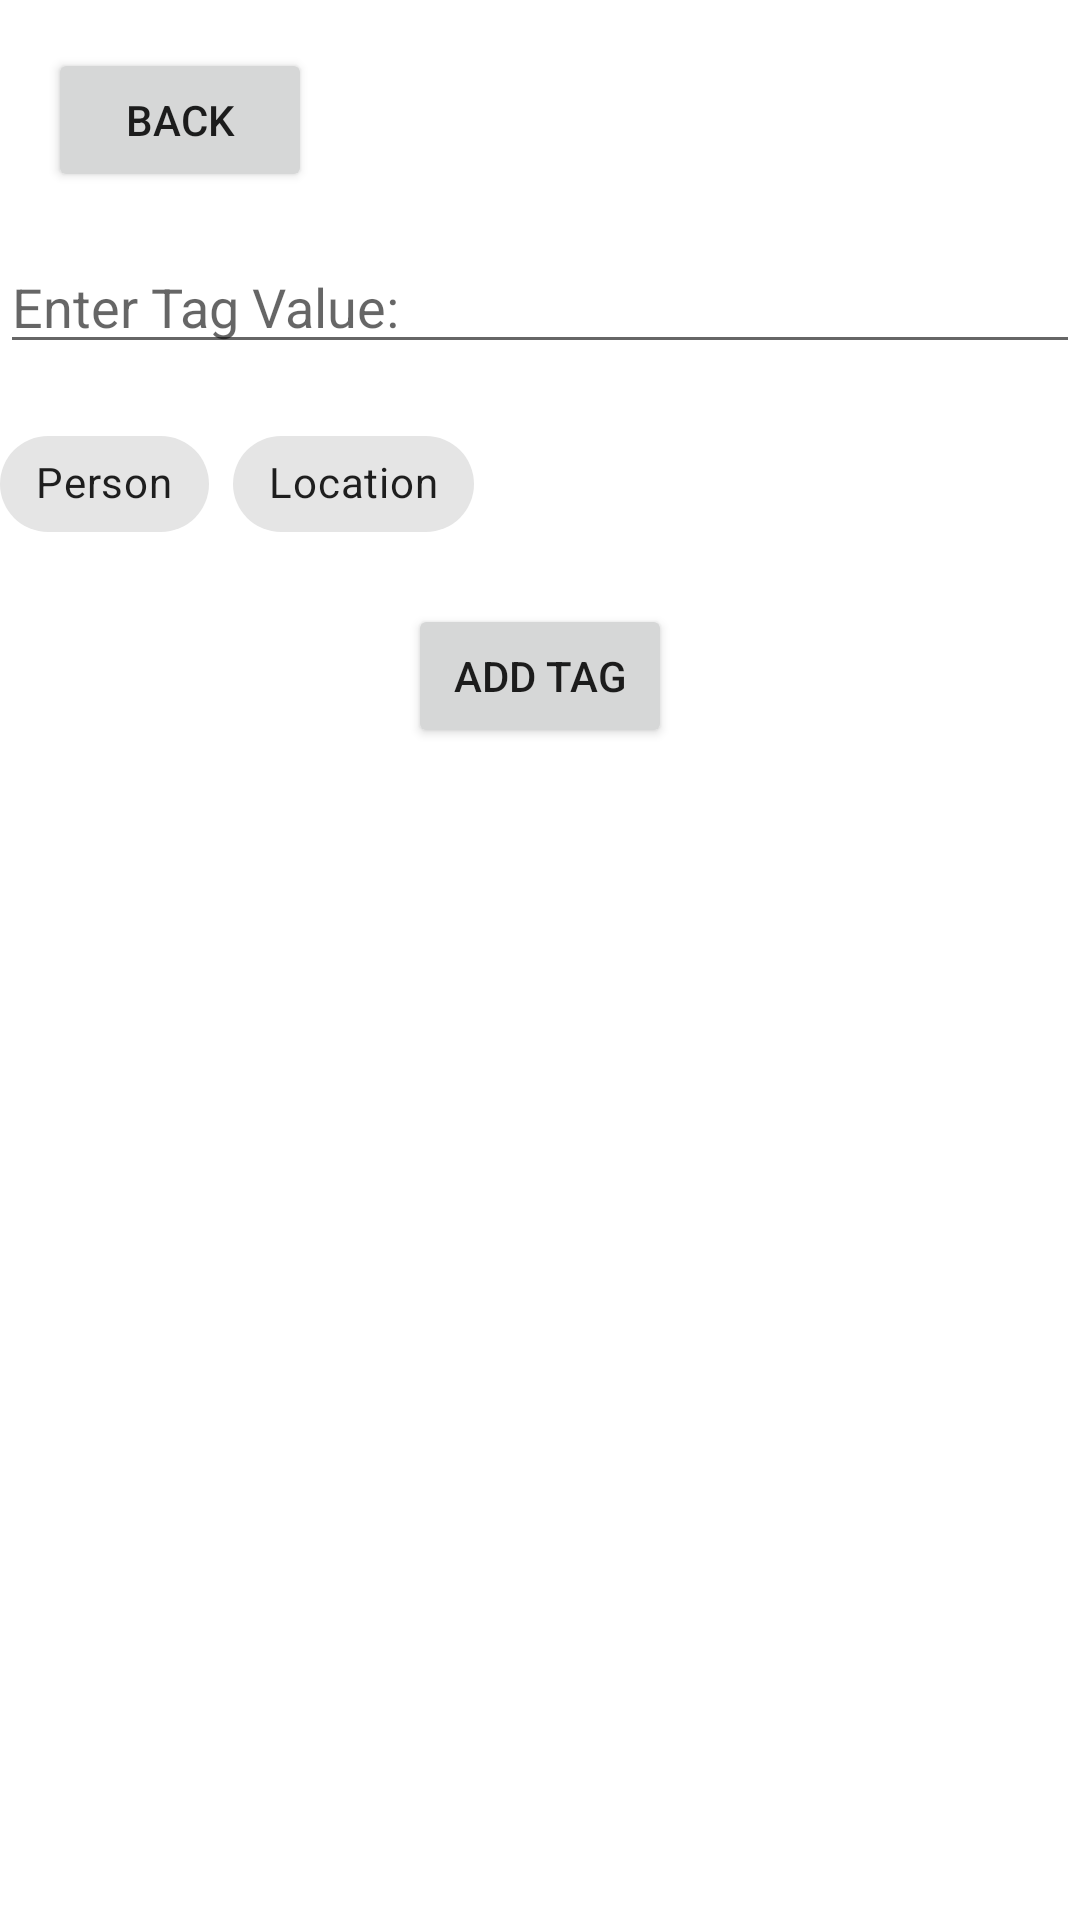

The Android layout XML behind this screen, and the referenced resources:
<!-- AndroidManifest.xml: application theme Theme.Album90 -->
<!-- res/layout/activity_tag.xml -->
<?xml version="1.0" encoding="utf-8"?>
<RelativeLayout xmlns:android="http://schemas.android.com/apk/res/android"
    android:layout_width="match_parent"
    android:layout_height="match_parent">


    <Button
        android:id="@+id/BackButton500"
        android:layout_width="wrap_content"
        android:layout_height="wrap_content"
        android:text="Back"
        android:onClick="go_backtoalbum"
        android:layout_alignParentStart="true"
        android:layout_alignParentTop="true"
        android:layout_marginStart="16dp"
        android:layout_marginTop="16dp"/>


    <EditText
        android:id="@+id/tagname"
        android:layout_width="match_parent"
        android:layout_height="wrap_content"
        android:hint="Enter Tag Value: "
        android:layout_below="@id/BackButton500"
        android:layout_marginTop="16dp"
        android:inputType="text"/>


    <com.google.android.material.chip.ChipGroup
        android:id="@+id/chipGroup"
        android:layout_width="match_parent"
        android:layout_height="wrap_content"
        android:layout_below="@id/tagname"
        android:layout_marginTop="16dp">


        <com.google.android.material.chip.Chip
            android:id="@+id/PersonChip"
            style="@style/Widget.MaterialComponents.Chip.Choice"
            android:layout_width="wrap_content"
            android:layout_height="wrap_content"
            android:text="Person"
            android:checkable="true"/>


        <com.google.android.material.chip.Chip
            android:id="@+id/LocationChip"
            style="@style/Widget.MaterialComponents.Chip.Choice"
            android:layout_width="wrap_content"
            android:layout_height="wrap_content"
            android:text="Location"
            android:checkable="true"/>

    </com.google.android.material.chip.ChipGroup>


    <Button
        android:id="@+id/addtagbutton"
        android:layout_width="wrap_content"
        android:layout_height="wrap_content"
        android:text="Add Tag"
        android:onClick="tagClicked"
        android:layout_below="@id/chipGroup"
        android:layout_centerHorizontal="true"
        android:layout_marginTop="16dp"/>

    <ListView
        android:id="@+id/ListofTags"
        android:layout_width="175dp"
        android:layout_height="350dp"
        android:layout_marginTop="275dp"
        android:layout_marginLeft="85dp"/>
</RelativeLayout>
<!-- resources referenced by this layout -->
<resources>
  <style name="Theme.Album90" parent="Theme.MaterialComponents.DayNight.DarkActionBar">
          
          <item name="colorPrimary">@color/purple_500</item>
          <item name="colorPrimaryVariant">@color/purple_700</item>
          <item name="colorOnPrimary">@color/white</item>
          
          <item name="colorSecondary">@color/teal_200</item>
          <item name="colorSecondaryVariant">@color/teal_700</item>
          <item name="colorOnSecondary">@color/black</item>
          
          <item name="android:statusBarColor">?attr/colorPrimaryVariant</item>
          
      </style>
  <!-- not gathered from this repository: default colours our renderer supplied (Android Studio template values) -->
  <color name="purple_500">#FF6200EE</color>
  <color name="purple_700">#FF3700B3</color>
  <color name="teal_200">#FF03DAC5</color>
  <color name="teal_700">#FF018786</color>
  <color name="black">#FF000000</color>
  <color name="white">#FFFFFFFF</color>
</resources>
